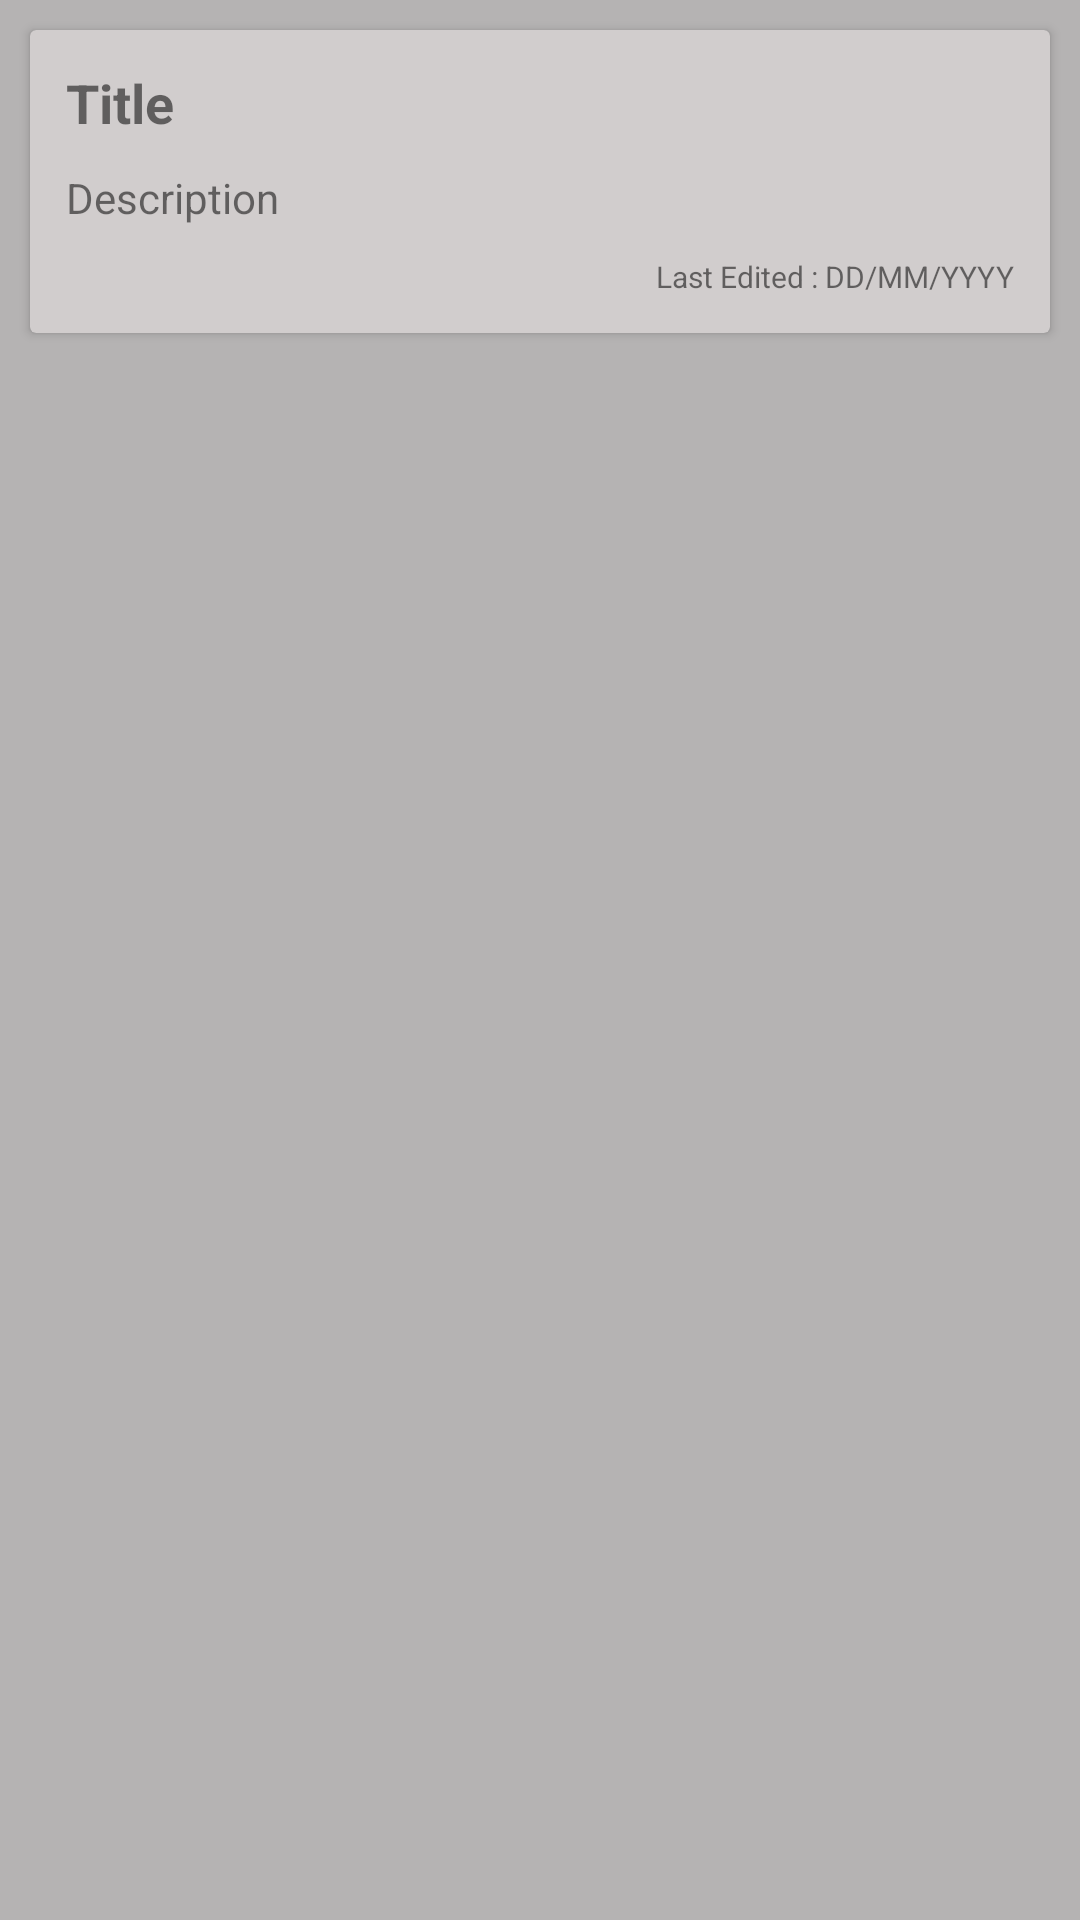

Layout XML and referenced resources for this Android screen:
<!-- AndroidManifest.xml: application theme Theme.Onestep -->
<!-- res/layout/recycler_row.xml -->
<?xml version="1.0" encoding="utf-8"?>
<LinearLayout xmlns:android="http://schemas.android.com/apk/res/android"
    xmlns:app="http://schemas.android.com/apk/res-auto"
    android:id="@+id/noteRow"
    android:layout_width="match_parent"
    android:layout_height="wrap_content"
    android:background="#B5B3B3"
    android:orientation="vertical">

    <androidx.cardview.widget.CardView
        android:layout_width="match_parent"
        android:layout_height="wrap_content"
        android:layout_margin="10dp"
        app:cardBackgroundColor="#D1CDCD">

        <androidx.constraintlayout.widget.ConstraintLayout
            android:layout_width="match_parent"
            android:layout_height="wrap_content"
            android:padding="12dp">

            <TextView
                android:id="@+id/title"
                android:layout_width="wrap_content"
                android:layout_height="wrap_content"
                android:text="Title"
                android:textSize="18sp"
                android:textStyle="bold"
                app:layout_constraintStart_toStartOf="parent"
                app:layout_constraintTop_toTopOf="parent" />

            <TextView
                android:id="@+id/description"
                android:layout_width="match_parent"
                android:layout_height="wrap_content"
                android:layout_marginTop="10dp"
                android:maxLines="2"
                android:text="Description"
                app:layout_constraintStart_toStartOf="parent"
                app:layout_constraintTop_toBottomOf="@id/title" />

            <TextView
                android:id="@+id/date"
                android:layout_width="wrap_content"
                android:layout_height="wrap_content"
                android:layout_marginTop="10dp"
                android:text="Last Edited : DD/MM/YYYY"
                android:textSize="10sp"
                app:layout_constraintEnd_toEndOf="parent"
                app:layout_constraintTop_toBottomOf="@id/description" />
        </androidx.constraintlayout.widget.ConstraintLayout>
    </androidx.cardview.widget.CardView>
</LinearLayout>
<!-- resources referenced by this layout -->
<resources>
  <style name="Theme.Onestep" parent="Theme.MaterialComponents.DayNight.DarkActionBar">
          
          <item name="colorPrimary">@color/purple_500</item>
          <item name="colorPrimaryVariant">@color/purple_700</item>
          <item name="colorOnPrimary">@color/white</item>
          
          <item name="colorSecondary">@color/teal_200</item>
          <item name="colorSecondaryVariant">@color/teal_700</item>
          <item name="colorOnSecondary">@color/black</item>
          
          <item name="android:statusBarColor" tools:targetApi="l">?attr/colorPrimaryVariant</item>
          
      </style>
  <!-- not gathered from this repository: default colours our renderer supplied (Android Studio template values) -->
  <color name="purple_500">#FF6200EE</color>
  <color name="purple_700">#FF3700B3</color>
  <color name="teal_200">#FF03DAC5</color>
  <color name="teal_700">#FF018786</color>
  <color name="black">#FF000000</color>
  <color name="white">#FFFFFFFF</color>
</resources>
